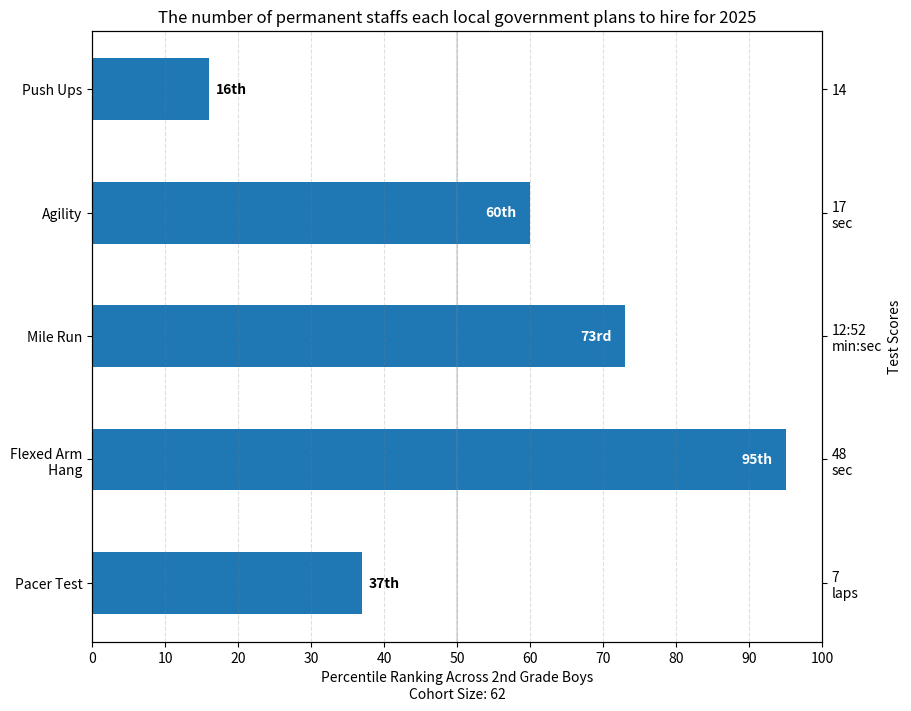

Source code (Python):
from collections import namedtuple

import matplotlib.pyplot as plt
import numpy as np

Student = namedtuple('Student', ['name', 'grade', 'gender'])
Score = namedtuple('Score', ['value', 'unit', 'percentile'])


def to_ordinal(num):
    """Convert an integer to an ordinal string, e.g. 2 -> '2nd'."""
    suffixes = {str(i): v
                for i, v in enumerate(['th', 'st', 'nd', 'rd', 'th',
                                       'th', 'th', 'th', 'th', 'th'])}
    v = str(num)
    # special case early teens
    if v in {'11', '12', '13'}:
        return v + 'th'
    return v + suffixes[v[-1]]


def format_score(score):
    """
    Create score labels for the right y-axis as the test name followed by the
    measurement unit (if any), split over two lines.
    """
    return f'{score.value}\n{score.unit}' if score.unit else str(score.value)


def plot_student_results(student, scores_by_test, cohort_size):
    fig, ax1 = plt.subplots(figsize=(9, 7), layout='constrained')
    fig.canvas.manager.set_window_title('Eldorado K-8 Fitness Chart')

    ax1.set_title(student.name)
    ax1.set_xlabel(
        'Percentile Ranking Across {grade} Grade {gender}s\n'
        'Cohort Size: {cohort_size}'.format(
            grade=to_ordinal(student.grade),
            gender=student.gender.title(),
            cohort_size=cohort_size))

    test_names = list(scores_by_test.keys())
    percentiles = [score.percentile for score in scores_by_test.values()]

    rects = ax1.barh(test_names, percentiles, align='center', height=0.5)
    # Partition the percentile values to be able to draw large numbers in
    # white within the bar, and small numbers in black outside the bar.
    large_percentiles = [to_ordinal(p) if p > 40 else '' for p in percentiles]
    small_percentiles = [to_ordinal(p) if p <= 40 else '' for p in percentiles]
    ax1.bar_label(rects, small_percentiles,
                  padding=5, color='black', fontweight='bold')
    ax1.bar_label(rects, large_percentiles,
                  padding=-32, color='white', fontweight='bold')

    ax1.set_xlim([0, 100])
    ax1.set_xticks([0, 10, 20, 30, 40, 50, 60, 70, 80, 90, 100])
    ax1.xaxis.grid(True, linestyle='--', which='major',
                   color='grey', alpha=.25)
    ax1.axvline(50, color='grey', alpha=0.25)  # median position

    # Set the right-hand Y-axis ticks and labels
    ax2 = ax1.twinx()
    # Set equal limits on both yaxis so that the ticks line up
    ax2.set_ylim(ax1.get_ylim())
    # Set the tick locations and labels
    ax2.set_yticks(
        np.arange(len(scores_by_test)),
        labels=[format_score(score) for score in scores_by_test.values()])

    ax2.set_ylabel('Test Scores')


student = Student(name='The number of permanent staffs each local government plans to hire for 2025', grade=2, gender='Boy')

scores_by_test = {
    'Pacer Test': Score(7, 'laps', percentile=37),
    'Flexed Arm\n Hang': Score(48, 'sec', percentile=95),
    'Mile Run': Score('12:52', 'min:sec', percentile=73),
    'Agility': Score(17, 'sec', percentile=60),
    'Push Ups': Score(14, '', percentile=16),
}

plot_student_results(student, scores_by_test, cohort_size=62)
plt.show()

# References:
# 1. https://matplotlib.org/stable/gallery/statistics/barchart_demo.html#sphx-glr-gallery-statistics-barchart-demo-py